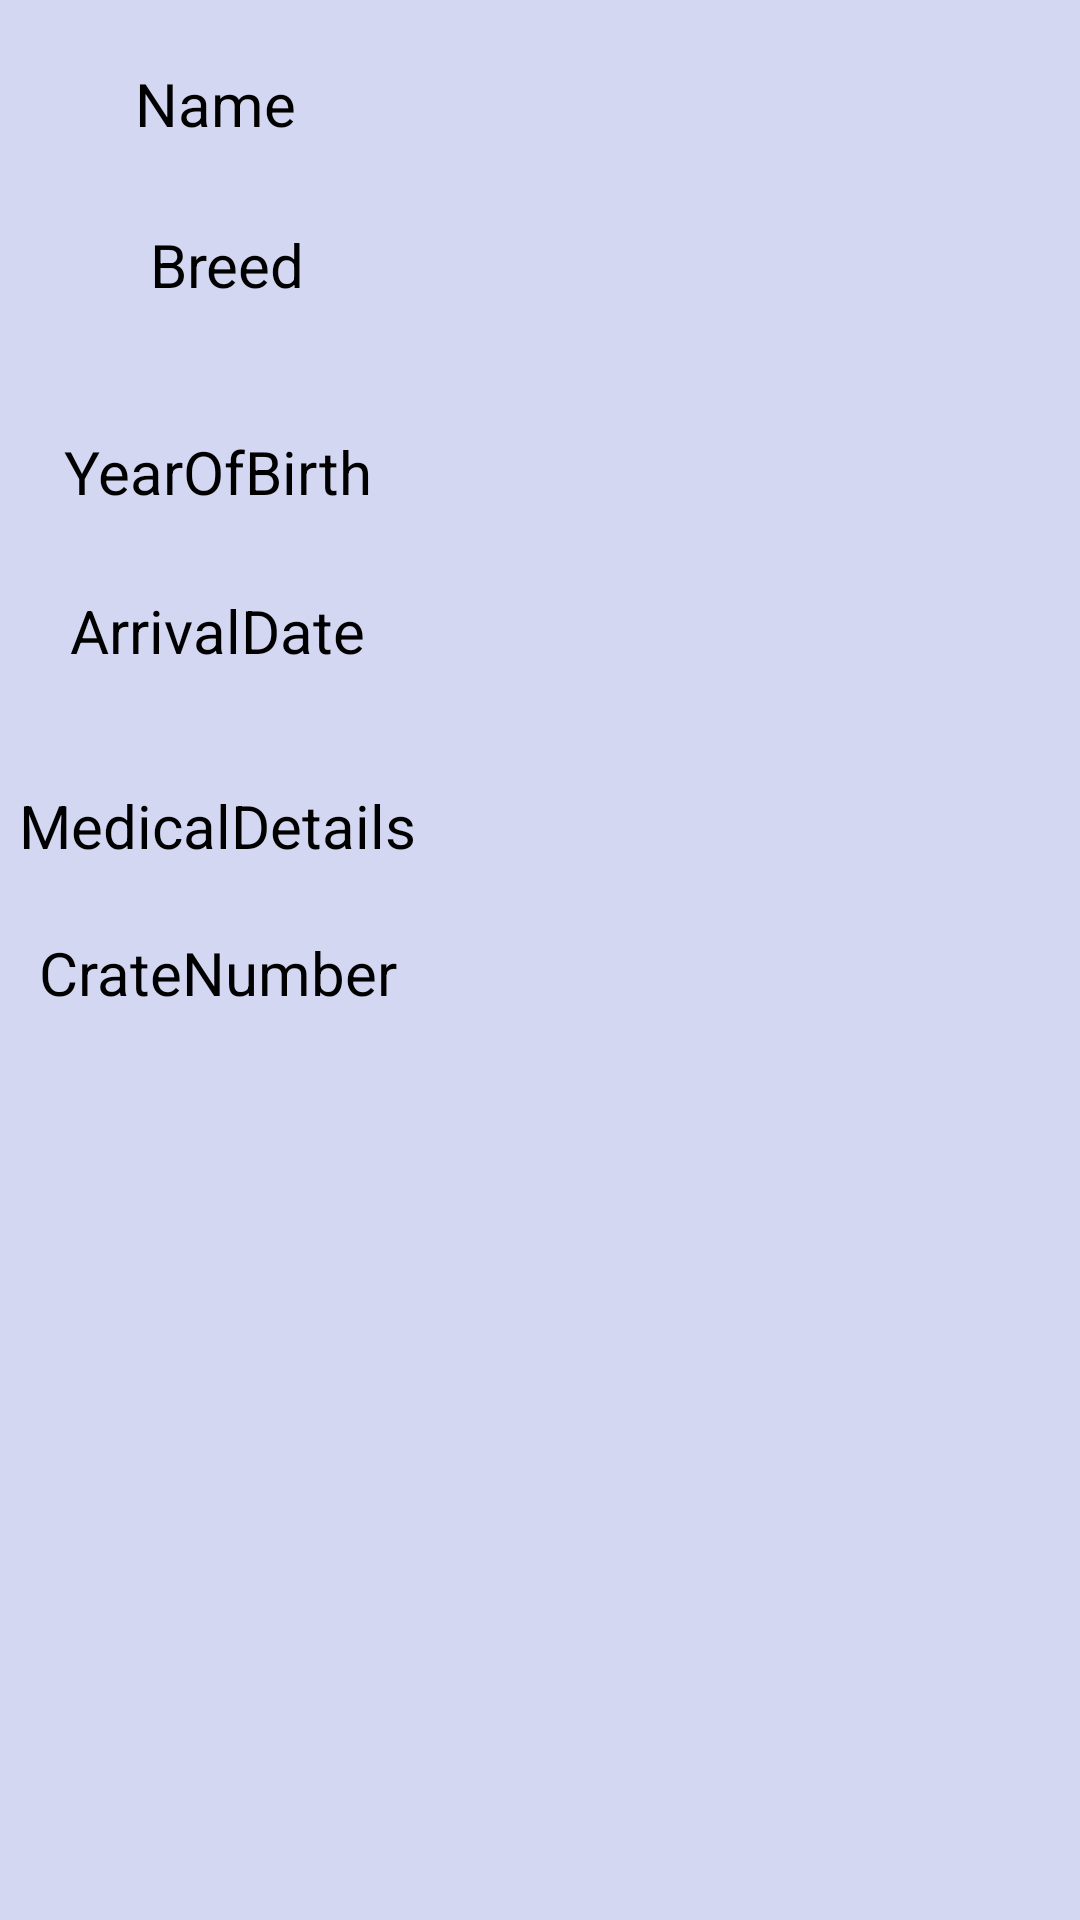

This screen was rendered from an Android layout file. Write that file and the resources it references.
<!-- AndroidManifest.xml: application theme Theme.MyApplication -->
<!-- res/layout/edit_view_activity.xml -->
<?xml version="1.0" encoding="utf-8"?>
<androidx.constraintlayout.widget.ConstraintLayout xmlns:android="http://schemas.android.com/apk/res/android"
    xmlns:app="http://schemas.android.com/apk/res-auto"
    xmlns:tools="http://schemas.android.com/tools"
    android:layout_width="match_parent"
    android:layout_height="match_parent"
    android:background="#D4D7F2">
    >

    <TextView
        android:id="@+id/nameLabel"
        android:layout_width="150dp"
        android:layout_height="45dp"
        android:layout_marginStart="24dp"
        android:layout_marginTop="20dp"
        android:layout_marginBottom="40dp"
        android:gravity="center_horizontal"
        android:text="@string/name"
        android:textAlignment="center"
        android:textColor="@color/black"
        android:textSize="20sp"
        app:layout_constraintBottom_toBottomOf="@+id/breedLabel"
        app:layout_constraintEnd_toStartOf="@+id/nameInput"
        app:layout_constraintStart_toStartOf="parent"
        app:layout_constraintTop_toBottomOf="@+id/topBanner"
        app:layout_constraintVertical_bias="0.808" />

    <EditText
        android:id="@+id/nameInput"
        android:layout_width="225dp"
        android:layout_height="45dp"

        android:layout_marginTop="7dp"
        android:layout_marginEnd="16dp"
        android:layout_marginBottom="70dp"
        android:ems="10"
        android:gravity="center_horizontal"
        android:text=""
        android:textAlignment="center"
        android:textColor="@color/black"
        app:layout_constraintBottom_toBottomOf="@+id/breedInput"
        app:layout_constraintEnd_toEndOf="parent"
        app:layout_constraintStart_toEndOf="@+id/nameLabel"
        app:layout_constraintTop_toBottomOf="@+id/topBanner"
        app:layout_constraintVertical_bias="1.0" />

    <TextView
        android:id="@+id/breedLabel"
        android:layout_width="150dp"
        android:layout_height="45dp"
        android:layout_marginStart="28dp"
        android:layout_marginBottom="24dp"
        android:gravity="center_horizontal"
        android:text="@string/breed"
        android:textAlignment="center"
        android:textColor="@color/black"
        android:textSize="20sp"
        app:layout_constraintBottom_toTopOf="@+id/yearOfBirthLabel"
        app:layout_constraintEnd_toStartOf="@+id/breedInput"
        app:layout_constraintHorizontal_bias="1.0"
        app:layout_constraintStart_toStartOf="parent" />

    <EditText
        android:id="@+id/breedInput"
        android:layout_width="225dp"
        android:layout_height="45dp"

        android:layout_marginTop="20dp"
        android:layout_marginEnd="12dp"
        android:layout_marginBottom="20dp"
        android:autofillHints=""
        android:ems="10"
        android:gravity="center_horizontal"
        android:inputType="textPersonName"
        android:text=""
        android:textAlignment="center"
        app:layout_constraintBottom_toTopOf="@+id/yearOfBirthInput"
        app:layout_constraintEnd_toEndOf="parent"
        app:layout_constraintStart_toEndOf="@+id/breedLabel"
        app:layout_constraintTop_toBottomOf="@+id/nameLabel"
        app:layout_constraintVertical_bias="0.0"
        tools:ignore="LabelFor" />

    <TextView
        android:id="@+id/yearOfBirthLabel"
        android:layout_width="150dp"
        android:layout_height="45dp"
        android:layout_marginStart="24dp"
        android:layout_marginBottom="8dp"
        android:gravity="center_horizontal"
        android:text="@string/YearOfBirth"
        android:textAlignment="center"
        android:textColor="@color/black"
        android:textSize="20sp"
        app:layout_constraintBottom_toTopOf="@+id/arrivalDateLabel"
        app:layout_constraintEnd_toStartOf="@+id/yearOfBirthInput"
        app:layout_constraintStart_toStartOf="parent" />

    <EditText
        android:id="@+id/yearOfBirthInput"
        android:layout_width="225dp"
        android:layout_height="45dp"

        android:layout_marginTop="25dp"
        android:layout_marginEnd="15dp"
        android:layout_marginBottom="20dp"
        android:autoText="false"
        android:ems="10"
        android:gravity="center_horizontal"
        android:inputType="textPersonName"
        android:text=""
        android:textAlignment="center"
        app:layout_constraintBottom_toTopOf="@+id/arrivaldateInput"
        app:layout_constraintEnd_toEndOf="parent"
        app:layout_constraintStart_toEndOf="@+id/yearOfBirthLabel"
        app:layout_constraintTop_toBottomOf="@+id/breedLabel" />

    <TextView
        android:id="@+id/arrivalDateLabel"
        android:layout_width="150dp"
        android:layout_height="45dp"
        android:layout_marginStart="24dp"
        android:layout_marginBottom="20dp"
        android:gravity="center_horizontal"
        android:text="@string/arrivaldate"
        android:textAlignment="center"
        android:textColor="@color/black"
        android:textSize="20sp"
        app:layout_constraintBottom_toTopOf="@+id/medicalDetailsLabel"
        app:layout_constraintEnd_toStartOf="@+id/arrivaldateInput"
        app:layout_constraintStart_toStartOf="parent" />

    <EditText
        android:id="@+id/arrivaldateInput"
        android:layout_width="225dp"
        android:layout_height="45dp"
        android:layout_marginTop="15dp"
        android:layout_marginEnd="15dp"
        android:layout_marginBottom="20dp"
        android:autoText="false"
        android:autofillHints=""
        android:ems="10"
        android:gravity="center_horizontal"
        android:inputType="textPersonName"
        android:text=""
        android:textAlignment="center"
        android:textColor="@color/black"
        app:layout_constraintBottom_toTopOf="@+id/crateNoInput"
        app:layout_constraintEnd_toEndOf="parent"
        app:layout_constraintStart_toEndOf="@+id/arrivalDateLabel"
        app:layout_constraintTop_toBottomOf="@+id/yearOfBirthLabel"
        app:layout_constraintVertical_bias="0.0"
        tools:ignore="LabelFor" />

    <TextView
        android:id="@+id/medicalDetailsLabel"
        android:layout_width="150dp"
        android:layout_height="45dp"
        android:layout_marginStart="24dp"
        android:layout_marginBottom="4dp"
        android:gravity="center_horizontal"
        android:text="@string/medicaldetails"
        android:textAlignment="center"
        android:textColor="@color/black"
        android:textSize="20sp"
        app:layout_constraintBottom_toTopOf="@+id/crateNoLabel"
        app:layout_constraintEnd_toStartOf="@+id/medicalDetailsInput"
        app:layout_constraintHorizontal_bias="1.0"
        app:layout_constraintStart_toStartOf="parent" />

    <EditText
        android:id="@+id/medicalDetailsInput"
        android:layout_width="225dp"
        android:layout_height="45dp"
        android:layout_marginTop="25dp"
        android:layout_marginEnd="15dp"
        android:layout_marginBottom="20dp"
        android:autoText="false"
        android:autofillHints=""
        android:ems="10"
        android:gravity="center_horizontal"
        android:inputType="textPersonName"
        android:text=""
        android:textAlignment="center"
        android:textColor="@color/black"
        app:layout_constraintBottom_toTopOf="@+id/crateNoLabel"
        app:layout_constraintEnd_toEndOf="parent"
        app:layout_constraintHorizontal_bias="0.0"
        app:layout_constraintStart_toEndOf="@+id/arrivalDateLabel"
        app:layout_constraintTop_toBottomOf="@+id/arrivalDateLabel"
        app:layout_constraintVertical_bias="0.238"
        tools:ignore="LabelFor" />

    <TextView
        android:id="@+id/crateNoLabel"
        android:layout_width="150dp"
        android:layout_height="45dp"
        android:layout_marginStart="24dp"
        android:gravity="center_horizontal"
        android:text="@string/crateno"
        android:textAlignment="center"
        android:textColor="@color/black"
        android:textSize="20sp"
        app:layout_constraintBottom_toBottomOf="parent"
        app:layout_constraintEnd_toStartOf="@+id/crateNoInput"
        app:layout_constraintStart_toStartOf="parent"
        app:layout_constraintTop_toBottomOf="@+id/topBanner"
        app:layout_constraintVertical_bias="0.563" />


    <EditText
        android:id="@+id/crateNoInput"
        android:layout_width="225dp"
        android:layout_height="45dp"
        android:layout_marginTop="25dp"
        android:layout_marginEnd="15dp"
        android:layout_marginBottom="29dp"
        android:autoText="false"
        android:autofillHints=""
        android:ems="10"
        android:gravity="center_horizontal"
        android:inputType="textPersonName"
        android:text=""
        android:textAlignment="center"
        android:textColor="@color/black"
        app:layout_constraintBottom_toTopOf="@+id/returnButton"
        app:layout_constraintEnd_toEndOf="parent"
        app:layout_constraintHorizontal_bias="1.0"
        app:layout_constraintStart_toEndOf="@+id/crateNoLabel"
        app:layout_constraintTop_toBottomOf="@+id/arrivalDateLabel"
        app:layout_constraintVertical_bias="0.187"
        tools:ignore="LabelFor" />


    <ImageView
        android:id="@+id/returnButton"
        android:layout_width="185dp"
        android:layout_height="89dp"
        android:onClick="goBack"
        android:textColor="#0E0C0C"

        app:layout_constraintBottom_toBottomOf="parent"
        app:layout_constraintEnd_toEndOf="parent"
        app:layout_constraintHorizontal_bias="0.556"
        app:layout_constraintStart_toStartOf="parent"
        app:layout_constraintTop_toTopOf="parent"
        app:layout_constraintVertical_bias="0.955"
        app:srcCompat="@drawable/backbutton" />

    <ImageView
        android:id="@+id/editButton"
        android:layout_width="181dp"
        android:layout_height="99dp"
        android:layout_marginStart="72dp"
        android:layout_marginEnd="80dp"
        android:onClick="editItem"
        app:layout_constraintBottom_toBottomOf="@+id/returnButton"
        app:layout_constraintEnd_toEndOf="parent"
        app:layout_constraintHorizontal_bias="0.638"
        app:layout_constraintStart_toStartOf="parent"
        app:layout_constraintTop_toTopOf="parent"
        app:layout_constraintVertical_bias="0.807"
        app:srcCompat="@drawable/savedog" />

    <ImageView
        android:id="@+id/topBanner"
        android:layout_width="499dp"
        android:layout_height="114dp"
        android:layout_marginBottom="696dp"
        app:layout_constraintBottom_toBottomOf="parent"
        app:layout_constraintEnd_toEndOf="parent"
        app:layout_constraintStart_toStartOf="parent"
        app:layout_constraintTop_toTopOf="parent"
        app:layout_constraintVertical_bias="1.0"
        app:srcCompat="@drawable/editbanner" />

</androidx.constraintlayout.widget.ConstraintLayout>
<!-- resources referenced by this layout -->
<resources>
  <color name="black">#FF000000</color>
  <!-- drawable backbutton: png bitmap (drawable-v24, 1002 bytes) -->
  <!-- drawable editbanner: png bitmap (drawable-v24, 3556 bytes) -->
  <!-- drawable savedog: png bitmap (drawable-v24, 1108 bytes) -->
  <string name="YearOfBirth">YearOfBirth</string>
  <string name="arrivaldate">ArrivalDate</string>
  <string name="breed">Breed</string>
  <string name="crateno">CrateNumber</string>
  <string name="medicaldetails">MedicalDetails</string>
  <string name="name">Name</string>
</resources>
